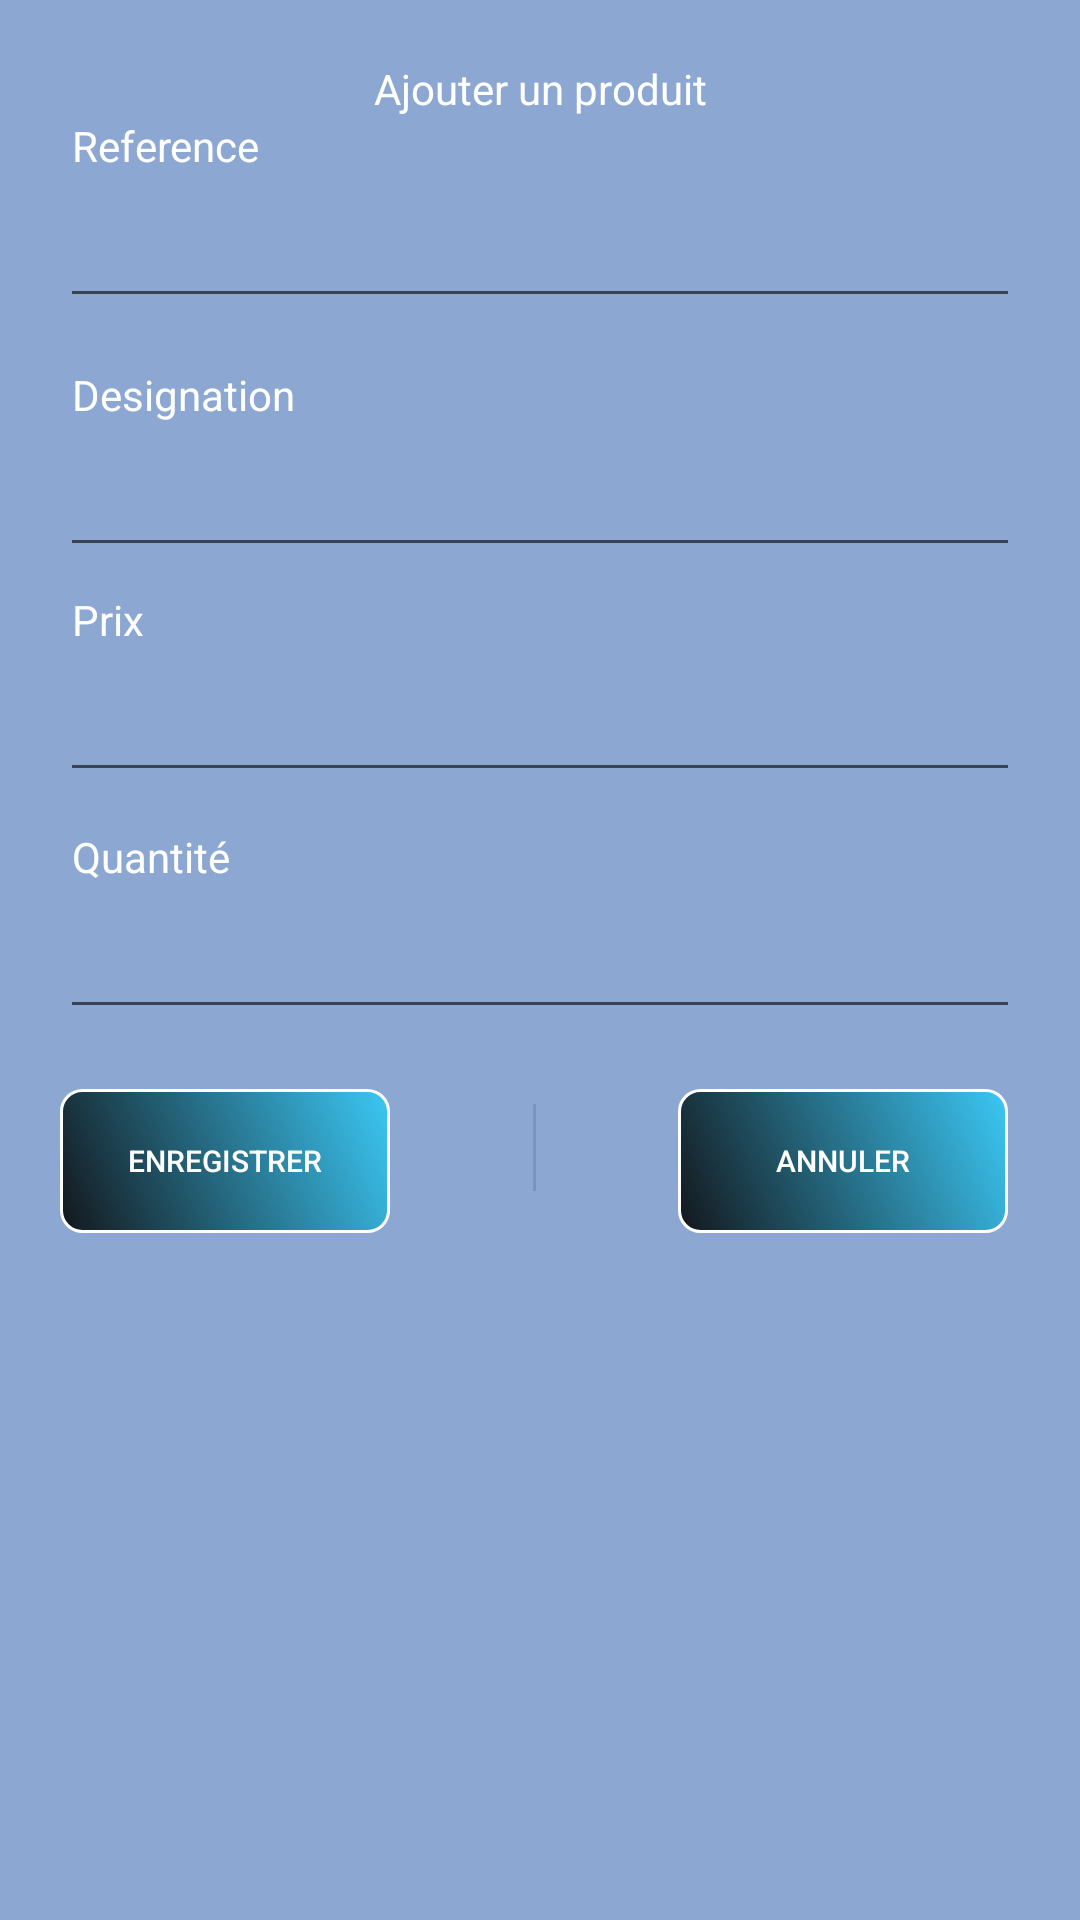

Here is an Android app screen rendered from its layout file. Give the layout XML and the strings, colors and styles it references.
<!-- AndroidManifest.xml: application theme Theme.TP07 -->
<!-- res/layout/add_layout.xml -->
<?xml version="1.0" encoding="utf-8"?>
<androidx.constraintlayout.widget.ConstraintLayout xmlns:android="http://schemas.android.com/apk/res/android"
    xmlns:app="http://schemas.android.com/apk/res-auto"
    xmlns:tools="http://schemas.android.com/tools"
    android:layout_width="match_parent"
    android:layout_height="match_parent"
    android:background="#7A0D47A1"
    android:padding="20dp">

    <TextView
        android:id="@+id/textView2"
        android:layout_width="wrap_content"
        android:layout_height="wrap_content"
        android:text="@string/add"
        android:textColor="#FFFFFF"
        app:layout_constraintEnd_toEndOf="parent"
        app:layout_constraintStart_toStartOf="parent"
        app:layout_constraintTop_toTopOf="parent" />

    <TextView
        android:id="@+id/ref"
        android:layout_width="wrap_content"
        android:layout_height="wrap_content"
        android:layout_marginStart="4dp"
        android:text="@string/ref"
        android:textColor="#FFFFFF"
        app:layout_constraintStart_toStartOf="parent"
        app:layout_constraintTop_toBottomOf="@+id/textView2" />

    <EditText
        android:id="@+id/ref_input_update"
        android:layout_width="0dp"
        android:layout_height="wrap_content"
        android:ems="10"
        android:importantForAutofill="no"
        android:inputType="textPersonName"
        android:minHeight="48dp"
        android:textColor="#000000"
        app:layout_constraintEnd_toEndOf="parent"
        app:layout_constraintStart_toStartOf="parent"
        app:layout_constraintTop_toBottomOf="@+id/ref"
        tools:ignore="SpeakableTextPresentCheck" />

    <TextView
        android:id="@+id/design"
        android:layout_width="wrap_content"
        android:layout_height="wrap_content"
        android:layout_marginStart="4dp"
        android:layout_marginTop="16dp"
        android:text="@string/design"
        android:textColor="#FFFFFF"
        app:layout_constraintStart_toStartOf="parent"
        app:layout_constraintTop_toBottomOf="@+id/ref_input_update" />

    <EditText
        android:id="@+id/design_input_update"
        android:layout_width="0dp"
        android:layout_height="wrap_content"
        android:ems="10"
        android:importantForAutofill="no"
        android:inputType="textPersonName"
        android:minHeight="48dp"
        app:layout_constraintEnd_toEndOf="parent"
        app:layout_constraintStart_toStartOf="parent"
        app:layout_constraintTop_toBottomOf="@+id/design"
        tools:ignore="SpeakableTextPresentCheck" />

    <TextView
        android:id="@+id/prix"
        android:layout_width="wrap_content"
        android:layout_height="wrap_content"
        android:layout_marginStart="4dp"
        android:layout_marginTop="8dp"
        android:text="@string/prix"
        android:textColor="#FFFFFF"
        app:layout_constraintStart_toStartOf="parent"
        app:layout_constraintTop_toBottomOf="@+id/design_input_update" />

    <EditText
        android:id="@+id/prix_input_update"
        android:layout_width="0dp"
        android:layout_height="wrap_content"
        android:autofillHints="@string/placeholder_prix"
        android:ems="10"
        android:inputType="numberDecimal"
        android:minHeight="48dp"
        app:layout_constraintEnd_toEndOf="parent"
        app:layout_constraintStart_toStartOf="parent"
        app:layout_constraintTop_toBottomOf="@+id/prix"
        tools:ignore="LabelFor,SpeakableTextPresentCheck" />

    <TextView
        android:id="@+id/qty"
        android:layout_width="wrap_content"
        android:layout_height="wrap_content"
        android:layout_marginStart="4dp"
        android:layout_marginTop="12dp"
        android:text="@string/qty"
        android:textColor="#FFFFFF"
        app:layout_constraintStart_toStartOf="parent"
        app:layout_constraintTop_toBottomOf="@+id/prix_input_update" />

    <EditText
        android:id="@+id/qty_input_update"
        android:layout_width="0dp"
        android:layout_height="wrap_content"
        android:ems="10"
        android:importantForAutofill="no"
        android:inputType="number"
        android:minHeight="48dp"
        app:layout_constraintEnd_toEndOf="parent"
        app:layout_constraintStart_toStartOf="parent"
        app:layout_constraintTop_toBottomOf="@+id/qty"
        tools:ignore="SpeakableTextPresentCheck" />

    <Button
        android:id="@+id/btn_maj"
        android:layout_width="110dp"
        android:layout_height="wrap_content"
        android:layout_marginTop="20dp"
        android:background="@drawable/button_background"
        android:text="@string/enregister"
        android:textColor="#FFFFFF"
        android:textSize="10sp"
        app:layout_constraintStart_toStartOf="parent"
        app:layout_constraintTop_toBottomOf="@+id/qty_input_update" />

    <Button
        android:id="@+id/btn_annuler"
        android:layout_width="110dp"
        android:layout_height="wrap_content"
        android:layout_marginTop="20dp"
        android:layout_marginEnd="4dp"
        android:background="@drawable/button_background"

        android:text="@string/annuler"
        android:textColor="#FFFFFF"
        android:textSize="10sp"
        app:layout_constraintEnd_toEndOf="parent"
        app:layout_constraintTop_toBottomOf="@+id/qty_input_update" />

    <View
        android:id="@+id/divider2"
        android:layout_width="1dp"
        android:layout_height="29dp"
        android:layout_marginTop="25dp"
        android:background="?android:attr/listDivider"
        app:layout_constraintEnd_toStartOf="@+id/btn_annuler"
        app:layout_constraintStart_toEndOf="@+id/btn_maj"
        app:layout_constraintTop_toBottomOf="@+id/qty_input_update" />

</androidx.constraintlayout.widget.ConstraintLayout>
<!-- resources referenced by this layout -->
<resources>
  <!-- drawable button_background (drawable) -->
  <?xml version="1.0" encoding="utf-8"?>
  <shape xmlns:android="http://schemas.android.com/apk/res/android" >
      <stroke android:width="1dp"
          android:color="#FFFFFF"/>
      <gradient
          android:angle="225"
          android:startColor="#DD2ECCFA"
          android:endColor="#DD000000"/>
      <corners
          android:bottomLeftRadius="7dp"
          android:bottomRightRadius="7dp"
          android:topLeftRadius="7dp"
          android:topRightRadius="7dp" />
  </shape>
  <string name="add">Ajouter un produit</string>
  <string name="annuler">Annuler</string>
  <string name="design">Designation</string>
  <string name="enregister">Enregistrer</string>
  <string name="placeholder_prix">ajouter prix du produit</string>
  <string name="prix">Prix</string>
  <string name="qty">Quantité</string>
  <string name="ref">Reference</string>
  <style name="Theme.TP07" parent="Theme.MaterialComponents.DayNight.DarkActionBar">
          
          <item name="colorPrimary">@color/purple_500</item>
          <item name="colorPrimaryVariant">@color/purple_700</item>
          <item name="colorOnPrimary">@color/white</item>
          
          <item name="colorSecondary">@color/teal_200</item>
          <item name="colorSecondaryVariant">@color/teal_700</item>
          <item name="colorOnSecondary">@color/black</item>
          
          <item name="android:statusBarColor" tools:targetApi="l">?attr/colorPrimaryVariant</item>
          
      </style>
  <!-- not gathered from this repository: default colours our renderer supplied (Android Studio template values) -->
  <color name="purple_500">#FF6200EE</color>
  <color name="purple_700">#FF3700B3</color>
  <color name="teal_200">#FF03DAC5</color>
  <color name="teal_700">#FF018786</color>
  <color name="black">#FF000000</color>
  <color name="white">#FFFFFFFF</color>
</resources>
